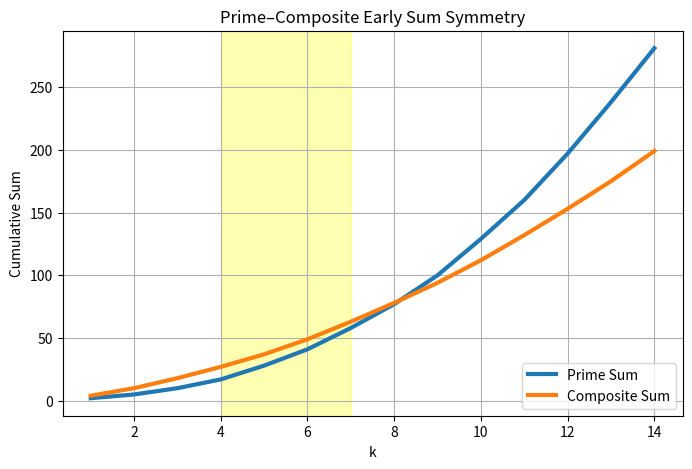

Reproduce this figure in Python.
import matplotlib.pyplot as plt
import numpy as np
from sympy import primerange

# generate primes and composites
primes = list(primerange(2, 50))
composites = [n for n in range(4, 50) if n not in primes]

# compute cumulative sums
k = np.arange(1, 15)
S_P = np.cumsum(primes[:14])
S_C = np.cumsum(composites[:14])

plt.figure(figsize=(8,5))
plt.plot(k, S_P, label="Prime Sum", linewidth=3)
plt.plot(k, S_C, label="Composite Sum", linewidth=3)
plt.axvspan(4,7, color='yellow', alpha=0.3)

plt.title("Prime–Composite Early Sum Symmetry")
plt.xlabel("k")
plt.ylabel("Cumulative Sum")
plt.legend()
plt.grid()

plt.savefig("prime_composite_symmetry.png", dpi=300)
plt.show()
